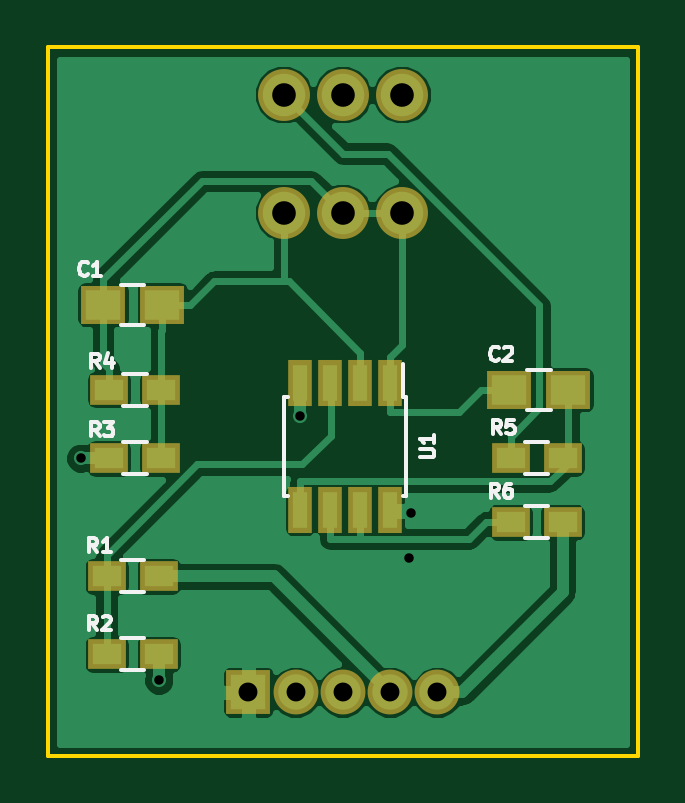
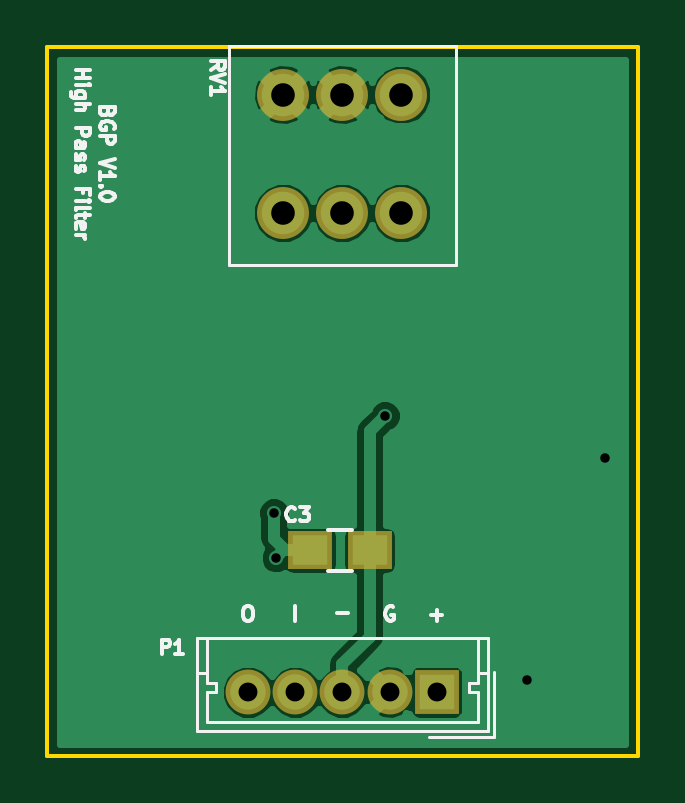
Circuit board: 8 layer files. Board 25.0 x 30.0 mm.
- bottom_copper: HPF-B.Cu.gbl (16968 bytes)
- bottom_mask: HPF-B.Mask.gbs (730 bytes)
- bottom_silk: HPF-B.SilkS.gbo (10200 bytes)
- outline: HPF-Edge.Cuts.gko (511 bytes)
- top_copper: HPF-F.Cu.gtl (31539 bytes)
- top_mask: HPF-F.Mask.gts (1346 bytes)
- top_silk: HPF-F.SilkS.gto (6961 bytes)
- drill: HPF.drl (387 bytes)

=== bottom_copper: HPF-B.Cu.gbl (16968 bytes, source omitted) ===
=== bottom_mask: HPF-B.Mask.gbs ===
G04 #@! TF.FileFunction,Soldermask,Bot*
%FSLAX46Y46*%
G04 Gerber Fmt 4.6, Leading zero omitted, Abs format (unit mm)*
G04 Created by KiCad (PCBNEW 4.0.4-1.fc24-product) date Tue Jan 16 15:43:33 2018*
%MOMM*%
%LPD*%
G01*
G04 APERTURE LIST*
%ADD10C,0.100000*%
%ADD11R,1.900000X1.900000*%
%ADD12C,1.900000*%
%ADD13R,1.900000X1.650000*%
%ADD14C,2.200000*%
G04 APERTURE END LIST*
D10*
D11*
X151000000Y-77300000D03*
D12*
X153000000Y-77300000D03*
X155000000Y-77300000D03*
X157000000Y-77300000D03*
X159000000Y-77300000D03*
D13*
X156350000Y-71300000D03*
X153850000Y-71300000D03*
D14*
X157500000Y-52000000D03*
X155000000Y-52000000D03*
X152500000Y-52000000D03*
X157500000Y-57000000D03*
X155000000Y-57000000D03*
X152500000Y-57000000D03*
M02*

=== bottom_silk: HPF-B.SilkS.gbo (10200 bytes, source omitted) ===
=== outline: HPF-Edge.Cuts.gko ===
G04 #@! TF.FileFunction,Profile,NP*
%FSLAX46Y46*%
G04 Gerber Fmt 4.6, Leading zero omitted, Abs format (unit mm)*
G04 Created by KiCad (PCBNEW 4.0.4-1.fc24-product) date Tue Jan 16 15:43:33 2018*
%MOMM*%
%LPD*%
G01*
G04 APERTURE LIST*
%ADD10C,0.100000*%
%ADD11C,0.150000*%
G04 APERTURE END LIST*
D10*
D11*
X167500000Y-80000000D02*
X167500000Y-50000000D01*
X142500000Y-80000000D02*
X167500000Y-80000000D01*
X142500000Y-50000000D02*
X142500000Y-80000000D01*
X167500000Y-50000000D02*
X142500000Y-50000000D01*
M02*

=== top_copper: HPF-F.Cu.gtl (31539 bytes, source omitted) ===
=== top_mask: HPF-F.Mask.gts ===
G04 #@! TF.FileFunction,Soldermask,Top*
%FSLAX46Y46*%
G04 Gerber Fmt 4.6, Leading zero omitted, Abs format (unit mm)*
G04 Created by KiCad (PCBNEW 4.0.4-1.fc24-product) date Tue Jan 16 15:43:33 2018*
%MOMM*%
%LPD*%
G01*
G04 APERTURE LIST*
%ADD10C,0.100000*%
%ADD11R,1.900000X1.650000*%
%ADD12R,1.600000X1.300000*%
%ADD13R,1.000000X1.950000*%
%ADD14R,1.900000X1.900000*%
%ADD15C,1.900000*%
%ADD16C,2.200000*%
G04 APERTURE END LIST*
D10*
D11*
X144850000Y-60900000D03*
X147350000Y-60900000D03*
X164550000Y-64500000D03*
X162050000Y-64500000D03*
D12*
X145000000Y-72400000D03*
X147200000Y-72400000D03*
X147200000Y-75700000D03*
X145000000Y-75700000D03*
X145100000Y-67400000D03*
X147300000Y-67400000D03*
X145100000Y-64500000D03*
X147300000Y-64500000D03*
X164300000Y-67400000D03*
X162100000Y-67400000D03*
X164300000Y-70100000D03*
X162100000Y-70100000D03*
D13*
X157005000Y-64200000D03*
X155735000Y-64200000D03*
X154465000Y-64200000D03*
X153195000Y-64200000D03*
X153195000Y-69600000D03*
X154465000Y-69600000D03*
X155735000Y-69600000D03*
X157005000Y-69600000D03*
D14*
X151000000Y-77300000D03*
D15*
X153000000Y-77300000D03*
X155000000Y-77300000D03*
X157000000Y-77300000D03*
X159000000Y-77300000D03*
D16*
X157500000Y-52000000D03*
X155000000Y-52000000D03*
X152500000Y-52000000D03*
X157500000Y-57000000D03*
X155000000Y-57000000D03*
X152500000Y-57000000D03*
M02*

=== top_silk: HPF-F.SilkS.gto ===
G04 #@! TF.FileFunction,Legend,Top*
%FSLAX46Y46*%
G04 Gerber Fmt 4.6, Leading zero omitted, Abs format (unit mm)*
G04 Created by KiCad (PCBNEW 4.0.4-1.fc24-product) date Tue Jan 16 15:43:33 2018*
%MOMM*%
%LPD*%
G01*
G04 APERTURE LIST*
%ADD10C,0.100000*%
%ADD11C,0.150000*%
G04 APERTURE END LIST*
D10*
D11*
X146600000Y-60050000D02*
X145600000Y-60050000D01*
X145600000Y-61750000D02*
X146600000Y-61750000D01*
X162800000Y-65350000D02*
X163800000Y-65350000D01*
X163800000Y-63650000D02*
X162800000Y-63650000D01*
X146600000Y-73075000D02*
X145600000Y-73075000D01*
X145600000Y-71725000D02*
X146600000Y-71725000D01*
X145600000Y-75025000D02*
X146600000Y-75025000D01*
X146600000Y-76375000D02*
X145600000Y-76375000D01*
X146700000Y-68075000D02*
X145700000Y-68075000D01*
X145700000Y-66725000D02*
X146700000Y-66725000D01*
X146700000Y-65175000D02*
X145700000Y-65175000D01*
X145700000Y-63825000D02*
X146700000Y-63825000D01*
X162700000Y-66725000D02*
X163700000Y-66725000D01*
X163700000Y-68075000D02*
X162700000Y-68075000D01*
X162700000Y-69425000D02*
X163700000Y-69425000D01*
X163700000Y-70775000D02*
X162700000Y-70775000D01*
X157675000Y-64825000D02*
X157530000Y-64825000D01*
X157675000Y-68975000D02*
X157530000Y-68975000D01*
X152525000Y-68975000D02*
X152670000Y-68975000D01*
X152525000Y-64825000D02*
X152670000Y-64825000D01*
X157675000Y-64825000D02*
X157675000Y-68975000D01*
X152525000Y-64825000D02*
X152525000Y-68975000D01*
X157530000Y-64825000D02*
X157530000Y-63425000D01*
X144200000Y-59614286D02*
X144171429Y-59642857D01*
X144085715Y-59671429D01*
X144028572Y-59671429D01*
X143942857Y-59642857D01*
X143885715Y-59585714D01*
X143857143Y-59528571D01*
X143828572Y-59414286D01*
X143828572Y-59328571D01*
X143857143Y-59214286D01*
X143885715Y-59157143D01*
X143942857Y-59100000D01*
X144028572Y-59071429D01*
X144085715Y-59071429D01*
X144171429Y-59100000D01*
X144200000Y-59128571D01*
X144771429Y-59671429D02*
X144428572Y-59671429D01*
X144600000Y-59671429D02*
X144600000Y-59071429D01*
X144542857Y-59157143D01*
X144485715Y-59214286D01*
X144428572Y-59242857D01*
X161600000Y-63214286D02*
X161571429Y-63242857D01*
X161485715Y-63271429D01*
X161428572Y-63271429D01*
X161342857Y-63242857D01*
X161285715Y-63185714D01*
X161257143Y-63128571D01*
X161228572Y-63014286D01*
X161228572Y-62928571D01*
X161257143Y-62814286D01*
X161285715Y-62757143D01*
X161342857Y-62700000D01*
X161428572Y-62671429D01*
X161485715Y-62671429D01*
X161571429Y-62700000D01*
X161600000Y-62728571D01*
X161828572Y-62728571D02*
X161857143Y-62700000D01*
X161914286Y-62671429D01*
X162057143Y-62671429D01*
X162114286Y-62700000D01*
X162142857Y-62728571D01*
X162171429Y-62785714D01*
X162171429Y-62842857D01*
X162142857Y-62928571D01*
X161800000Y-63271429D01*
X162171429Y-63271429D01*
X144600000Y-71371429D02*
X144400000Y-71085714D01*
X144257143Y-71371429D02*
X144257143Y-70771429D01*
X144485715Y-70771429D01*
X144542857Y-70800000D01*
X144571429Y-70828571D01*
X144600000Y-70885714D01*
X144600000Y-70971429D01*
X144571429Y-71028571D01*
X144542857Y-71057143D01*
X144485715Y-71085714D01*
X144257143Y-71085714D01*
X145171429Y-71371429D02*
X144828572Y-71371429D01*
X145000000Y-71371429D02*
X145000000Y-70771429D01*
X144942857Y-70857143D01*
X144885715Y-70914286D01*
X144828572Y-70942857D01*
X144600000Y-74671429D02*
X144400000Y-74385714D01*
X144257143Y-74671429D02*
X144257143Y-74071429D01*
X144485715Y-74071429D01*
X144542857Y-74100000D01*
X144571429Y-74128571D01*
X144600000Y-74185714D01*
X144600000Y-74271429D01*
X144571429Y-74328571D01*
X144542857Y-74357143D01*
X144485715Y-74385714D01*
X144257143Y-74385714D01*
X144828572Y-74128571D02*
X144857143Y-74100000D01*
X144914286Y-74071429D01*
X145057143Y-74071429D01*
X145114286Y-74100000D01*
X145142857Y-74128571D01*
X145171429Y-74185714D01*
X145171429Y-74242857D01*
X145142857Y-74328571D01*
X144800000Y-74671429D01*
X145171429Y-74671429D01*
X144700000Y-66471429D02*
X144500000Y-66185714D01*
X144357143Y-66471429D02*
X144357143Y-65871429D01*
X144585715Y-65871429D01*
X144642857Y-65900000D01*
X144671429Y-65928571D01*
X144700000Y-65985714D01*
X144700000Y-66071429D01*
X144671429Y-66128571D01*
X144642857Y-66157143D01*
X144585715Y-66185714D01*
X144357143Y-66185714D01*
X144900000Y-65871429D02*
X145271429Y-65871429D01*
X145071429Y-66100000D01*
X145157143Y-66100000D01*
X145214286Y-66128571D01*
X145242857Y-66157143D01*
X145271429Y-66214286D01*
X145271429Y-66357143D01*
X145242857Y-66414286D01*
X145214286Y-66442857D01*
X145157143Y-66471429D01*
X144985715Y-66471429D01*
X144928572Y-66442857D01*
X144900000Y-66414286D01*
X144700000Y-63571429D02*
X144500000Y-63285714D01*
X144357143Y-63571429D02*
X144357143Y-62971429D01*
X144585715Y-62971429D01*
X144642857Y-63000000D01*
X144671429Y-63028571D01*
X144700000Y-63085714D01*
X144700000Y-63171429D01*
X144671429Y-63228571D01*
X144642857Y-63257143D01*
X144585715Y-63285714D01*
X144357143Y-63285714D01*
X145214286Y-63171429D02*
X145214286Y-63571429D01*
X145071429Y-62942857D02*
X144928572Y-63371429D01*
X145300000Y-63371429D01*
X161700000Y-66371429D02*
X161500000Y-66085714D01*
X161357143Y-66371429D02*
X161357143Y-65771429D01*
X161585715Y-65771429D01*
X161642857Y-65800000D01*
X161671429Y-65828571D01*
X161700000Y-65885714D01*
X161700000Y-65971429D01*
X161671429Y-66028571D01*
X161642857Y-66057143D01*
X161585715Y-66085714D01*
X161357143Y-66085714D01*
X162242857Y-65771429D02*
X161957143Y-65771429D01*
X161928572Y-66057143D01*
X161957143Y-66028571D01*
X162014286Y-66000000D01*
X162157143Y-66000000D01*
X162214286Y-66028571D01*
X162242857Y-66057143D01*
X162271429Y-66114286D01*
X162271429Y-66257143D01*
X162242857Y-66314286D01*
X162214286Y-66342857D01*
X162157143Y-66371429D01*
X162014286Y-66371429D01*
X161957143Y-66342857D01*
X161928572Y-66314286D01*
X161600000Y-69071429D02*
X161400000Y-68785714D01*
X161257143Y-69071429D02*
X161257143Y-68471429D01*
X161485715Y-68471429D01*
X161542857Y-68500000D01*
X161571429Y-68528571D01*
X161600000Y-68585714D01*
X161600000Y-68671429D01*
X161571429Y-68728571D01*
X161542857Y-68757143D01*
X161485715Y-68785714D01*
X161257143Y-68785714D01*
X162114286Y-68471429D02*
X162000000Y-68471429D01*
X161942857Y-68500000D01*
X161914286Y-68528571D01*
X161857143Y-68614286D01*
X161828572Y-68728571D01*
X161828572Y-68957143D01*
X161857143Y-69014286D01*
X161885715Y-69042857D01*
X161942857Y-69071429D01*
X162057143Y-69071429D01*
X162114286Y-69042857D01*
X162142857Y-69014286D01*
X162171429Y-68957143D01*
X162171429Y-68814286D01*
X162142857Y-68757143D01*
X162114286Y-68728571D01*
X162057143Y-68700000D01*
X161942857Y-68700000D01*
X161885715Y-68728571D01*
X161857143Y-68757143D01*
X161828572Y-68814286D01*
X158271429Y-67357143D02*
X158757143Y-67357143D01*
X158814286Y-67328571D01*
X158842857Y-67300000D01*
X158871429Y-67242857D01*
X158871429Y-67128571D01*
X158842857Y-67071429D01*
X158814286Y-67042857D01*
X158757143Y-67014286D01*
X158271429Y-67014286D01*
X158871429Y-66414286D02*
X158871429Y-66757143D01*
X158871429Y-66585715D02*
X158271429Y-66585715D01*
X158357143Y-66642858D01*
X158414286Y-66700000D01*
X158442857Y-66757143D01*
M02*

=== drill: HPF.drl ===
M48
;DRILL file {KiCad 4.0.4-1.fc24-product} date Tue Jan 16 15:43:35 2018
;FORMAT={-:-/ absolute / metric / decimal}
FMAT,2
METRIC,TZ
T1C0.400
T2C0.800
T3C1.000
%
G90
G05
M71
T1
X143.9Y-67.4
X147.2Y-76.8
X153.2Y-65.6
X157.8Y-71.6
X157.9Y-69.7
T2
X151.Y-77.3
X153.Y-77.3
X155.Y-77.3
X157.Y-77.3
X159.Y-77.3
T3
X152.5Y-52.
X152.5Y-57.
X155.Y-52.
X155.Y-57.
X157.5Y-52.
X157.5Y-57.
T0
M30
